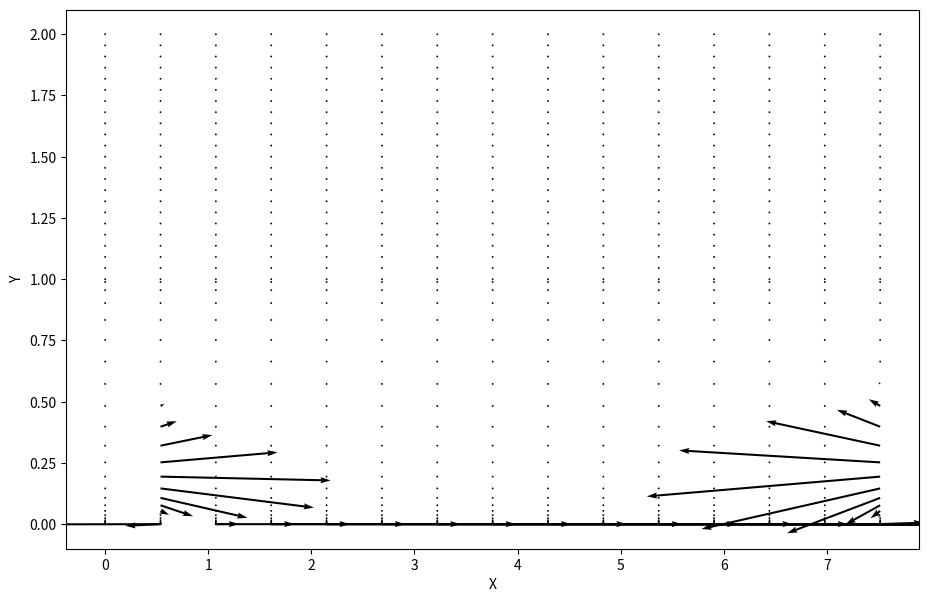

Python code for this plot:
"""
Solving the Navier-Stokes equation for channel flow driven by a constant pressure.

This example is the cavity flow file copied and modified as much of the code for cavity flow carries over to channel flow with a few modifications.

[redacted]

To change the shape of the flow channel, there are 2 things that need to be changed:
    - The pressure boundary conditions at the walls of the container (See line 111)
    - The velocity boundary conditions at the walls of the container (See line 178)
"""

from mpl_toolkits.mplot3d import Axes3D
from matplotlib import cm
import numpy as np
import matplotlib.pyplot as plt


#Initialising parameters for simulation grid
nx = 150 #Number of elements in x direction
ny = 101 #Number of elements in y direction
nt = 500 #Number of timesteps
x_range = 8 #Range of x
y_range = 2 #Range of y

dx = x_range/nx #Cell size in x direction

#dy = y_range/ny #Cell size in y direction

dt = 0.001

#Defining fluid properties
rho = 1 #Density of fluid
nu = 0.1 #Viscosity

#Simulation parameters
Fx = 1 #Force in x-direction (defined in +x direction)



#Initialising arrays
u = np.zeros((ny,nx),dtype=np.float64) #Velocity in x-direction
v = np.zeros((ny,nx),dtype=np.float64) #Velocity in y-direction
b = np.zeros((ny,nx),dtype=np.float64) #Placeholder to make life easier with Poisson's equation
p = np.zeros((ny,nx),dtype=np.float64) #Pressure in fluid

#Setting initial conditions for problem
u[:,-1] = 0 #x-velocity = 0 @ x=0
u[:,0] = 0 #x-velocity = 0 @ x=xmax
u[0,:] = 0 #x-velocity = 0 @ z=0
u[-1,:] = 1 #x-velocity = 1 @ z=ymax. Note the order that this overwrites initial condition at x=0,xmax

#Doing the same for y-velocity
v[:,-1] = 0
v[:,0] = 0
v[0,:] = 0
v[-1,:] = 0

#calculate actual grid
def f(x):
    #issues with rounding errors even though this function is symmetric?
    return round(np.exp(-(x-4)**2),4)
    #return 0
def f_d(x):
    return round(-2 * (x-4)* exp(-(x-4)**2),4)
#more y grid points are needed for a non symmetric function

fvs = list(set([f(dx*i) for i in range(nx)]))
if max(fvs) < y_range:
    fvs += list(np.linspace(y_range, max(fvs), ny - len(fvs), False))
fvs.sort()
finvmap = [fvs.index(f(i*dx)) for i in range(nx)]
dys =  [fvs[i] - fvs[i-1] for i in range(1, len(fvs))]
dys2 = [fvs[i+1] - fvs[i-1] for i in range(1,len(fvs) - 1) ]

dy = np.reshape(nx *dys, ( nx,len(dys),)).T
dy2 = np.reshape(nx *dys2, ( nx,len(dys2),)).T
ocf = 2/(dy[1:,1:-1] * dy[:-1,1:-1] * dy2[:,1:-1])
def get_b(b,u,v):
    #Function for computing inhomogeneous term of the Poisson pressure equation
    b[1:-1, 1:-1] = rho * (
        ((1/dt) * ( ((u[1:-1,2:] - u[1:-1,0:-2])/(2*dx)) + ((v[2:,1:-1] - v[0:-2,1:-1])/dy2[:,1:-1]) ))
        -  ((u[1:-1,2:] - u[1:-1,0:-2])/(2*dx))**2
        - 2*( ((u[2:,1:-1] - u[0:-2,1:-1])/dy2[:,1:-1]) * ((v[1:-1,2:] - v[1:-1,0:-2])/(2*dx)) )
        - ((v[2:,1:-1] - v[0:-2,1:-1])/dy2[:,1:-1])**2 
        )

    #Defining pressure boundary conditions along x-axis
    
    #Periodic boundary conditions for pressure at x=xmax
    b[1:-1,-1] = rho * (
        ((1/dt) * ( ((u[1:-1,0] - u[1:-1,-2])/(2*dx)) + ((v[2:,-1] - v[0:-2,-1])/dy2[:,-1]) ))
        - ( ((u[1:-1,0] - u[1:-1,-2])/(2*dx))**2)
        - 2*( ((u[2:,-1] - u[0:-2,-1])/dy2[:,-1]) * ((v[1:-1,0] - v[1:-1,-2])/(2*dx)) )
        - ( ((v[2:,-1] - v[0:-2,-1])/dy2[:,-1])**2 )
        )

    
    #Periodic boundary conditions for pressure at x=0
    b[1:-1,0] = rho * (
        ((1/dt) * ( ((u[1:-1,1] - u[1:-1,-1])/(2*dx)) + ((v[2:,0] - v[0:-2,0])/dy2[:,0]) ))
        - ( ((u[1:-1,1] - u[1:-1,-1])/(2*dx))**2)
        - 2*( ((u[2:,0] - u[0:-2,0])/dy2[:,0]) * ((v[1:-1,1] - v[1:-1,-1])/(2*dx)) )
        - ( ((v[2:,0] - v[0:-2,0])/dy2[:,0])**2 )
        )
    return b





def get_pressure(p,u,v,b):
    #Function to solve the Poisson pressure equation
    pn = np.empty_like(p)
    pn = p.copy()
    nit = 50 #Pseudotime to advance equation
    da = 2/(dx**2) + 2/(dy[1:,1:-1] * dy[:-1, 1:-1])
    da = 1/da
    for q in range(nit):
        pn = p.copy()
        #p[1:-1,1:-1] = ( #Determining pressure
        #    ( ( ((pn[1:-1,2:] + pn[1:-1,0:-2])*(dy**2)) +  ((pn[2:,1:-1] + pn[0:-2,1:-1])*(dx**2)) ) / (2*((dx**2) + (dy**2))) )
        #    - ( ( ((dx**2)*(dy**2)) / (2*((dx**2) + (dy**2))) ) * b[1:-1,1:-1] ) #The b function as defined above makes my life a lot easier in this line
        #    )
        
        p[1:-1,1:-1] = da * (-b[1:-1,1:-1] + (pn[1:-1,2:] + pn[1:-1,0:-2])/dx**2 + ocf * (dy[ :-1 , 1:-1] * pn[2:,1:-1] + dy[ 1: , 1:-1] * pn[:-2, 1:-1] ) )


        #Periodic pressure BC at x=xmax
        #p[1:-1,-1] = (
        #    ( ( ((pn[1:-1,0] + pn[1:-1,-2])*(dy**2)) +  ((pn[2:,-1] + pn[0:-2,-1])*(dx**2)) ) / (2*((dx**2) + (dy**2))) )
        #    - ( ( ((dx**2)*(dy**2)) / (2*((dx**2) + (dy**2))) ) * b[1:-1,-1] )
        #)
        p[1:-1,-1] = da[:,0] * (-b[1:-1,-1] + (pn[1:-1,0] + pn[1:-1,-2])/dx**2 + ocf[:,0] * (dy[ :-1 , 0] * pn[2:,-1] + dy[ 1: ,0 ] * pn[:-2, -1] ) )

        #Periodic pressure BC at x=0
        #p[1:-1,0] = (
        #    ( ( ((pn[1:-1,1] + pn[1:-1,-1])*(dy**2)) +  ((pn[2:,0] + pn[0:-2,0])*(dx**2)) ) / (2*((dx**2) + (dy**2))) )
        #    - ( ( ((dx**2)*(dy**2)) / (2*((dx**2) + (dy**2))) ) * b[1:-1,0] )
        #    )
        p[1:-1,0] = da[:,0] * (-b[1:-1,0] + (pn[1:-1,1] + pn[1:-1,-1])/dx**2 + ocf[:,0] * (dy[ :-1 , 0] * pn[2:,0] + dy[ 1: ,0 ] * pn[:-2, 0] ) )

        
        #Wall boundary condition for pressures dp/dy = 0 at walls y=0,ymax
        #Change this to change the shape of channel
        p[-1,:] = p[-2,:] #dp/dy=0 at y=ymax
        p[0,:] = p[1,:] #dp/dy=0 at y=0
        #for i in range(nx):
        #    p[:finvmap[i],i] = 0

    return p



#Solving cavity flow problem
#Initialising placeholder array
un = np.empty_like(u)
vn = np.empty_like(v)

#Actually solving the problem
for n in range(6): #Iterating through time
    print(n)
    un = u.copy()
    vn = v.copy()
    #Calculating pressure throughout fluid
    b = get_b(b,u,v)
    p = get_pressure(p,u,v,b)


    #FDM to solve for velocity components
    #x-component of velocity
    u[1:-1,1:-1] = (un[1:-1,1:-1] - (un[1:-1,1:-1]*(dt/dx)*(un[1:-1,1:-1] - un[1:-1,0:-2]))
    - (vn[1:-1,1:-1]*(dt/dy[:-1,1:-1])*(un[1:-1,1:-1] - un[0:-2,1:-1]))
    - (dt/(rho*2*dx) * (p[1:-1,2:] - p[1:-1,0:-2]))
    + nu*(((dt/dx**2)*(un[1:-1,2:] - (2*un[1:-1,1:-1]) + un[1:-1,0:-2])) 
    + ( ocf * dt * ( dy[:-1,1:-1]*un[2:,1:-1] - (dy[1:,1:-1] + dy[:-1,1:-1]) *un[1:-1,1:-1] + dy[1:,1:-1] * un[0:-2,1:-1])  ))
    + dt*Fx) #Last line added a force term to represent contribution to the momentum from force being applied.
    #y-component of velocity
    v[1:-1,1:-1] = (vn[1:-1,1:-1] - (vn[1:-1,1:-1]*(dt/dx)*(vn[1:-1,1:-1] - un[1:-1,0:-2]))
    - (vn[1:-1,1:-1]*(dt/dy[:-1,1:-1])*(vn[1:-1,1:-1] - vn[0:-2,1:-1]))
    - (((dt)/(rho*dy2[:,1:-1])) * (p[2:,1:-1] - p[0:-2,1:-1]))
    + nu*(((dt/(dx**2))*(vn[1:-1,2:] - (2*vn[1:-1,1:-1]) + vn[1:-1,0:-2])) 
    +( ocf * dt * ( dy[:-1,1:-1]*vn[2:,1:-1] - (dy[1:,1:-1] + dy[:-1,1:-1]) *vn[1:-1,1:-1] + dy[1:,1:-1] * vn[0:-2,1:-1])  )) )


    #Wall boundary conditions - change this to change shape of channel
    #for i in range(nx):
    #    u[:finvmap[i],i] = 0
    #    v[:finvmap[i],i] = 0
    u[-1,:] = 0 #u=0 @ y=ymax
    v[-1,:] = 0 #v=0 @ y=ymax

    u[0,:] = 0 #u=0 @ y=0
    v[0,:] = 0 #v=0 @ y=0


#Plots velocity vector throughout fluid
x = np.linspace(0,x_range,nx)
y = fvs
X,Y = np.meshgrid(x,y)

fig = plt.figure(figsize=(11,7), dpi=100)
plt.quiver(X[::2, ::10], Y[::2, ::10], u[::2, ::10], v[::2, ::10]) 
plt.xlabel('X')
plt.ylabel('Y')
plt.show()
